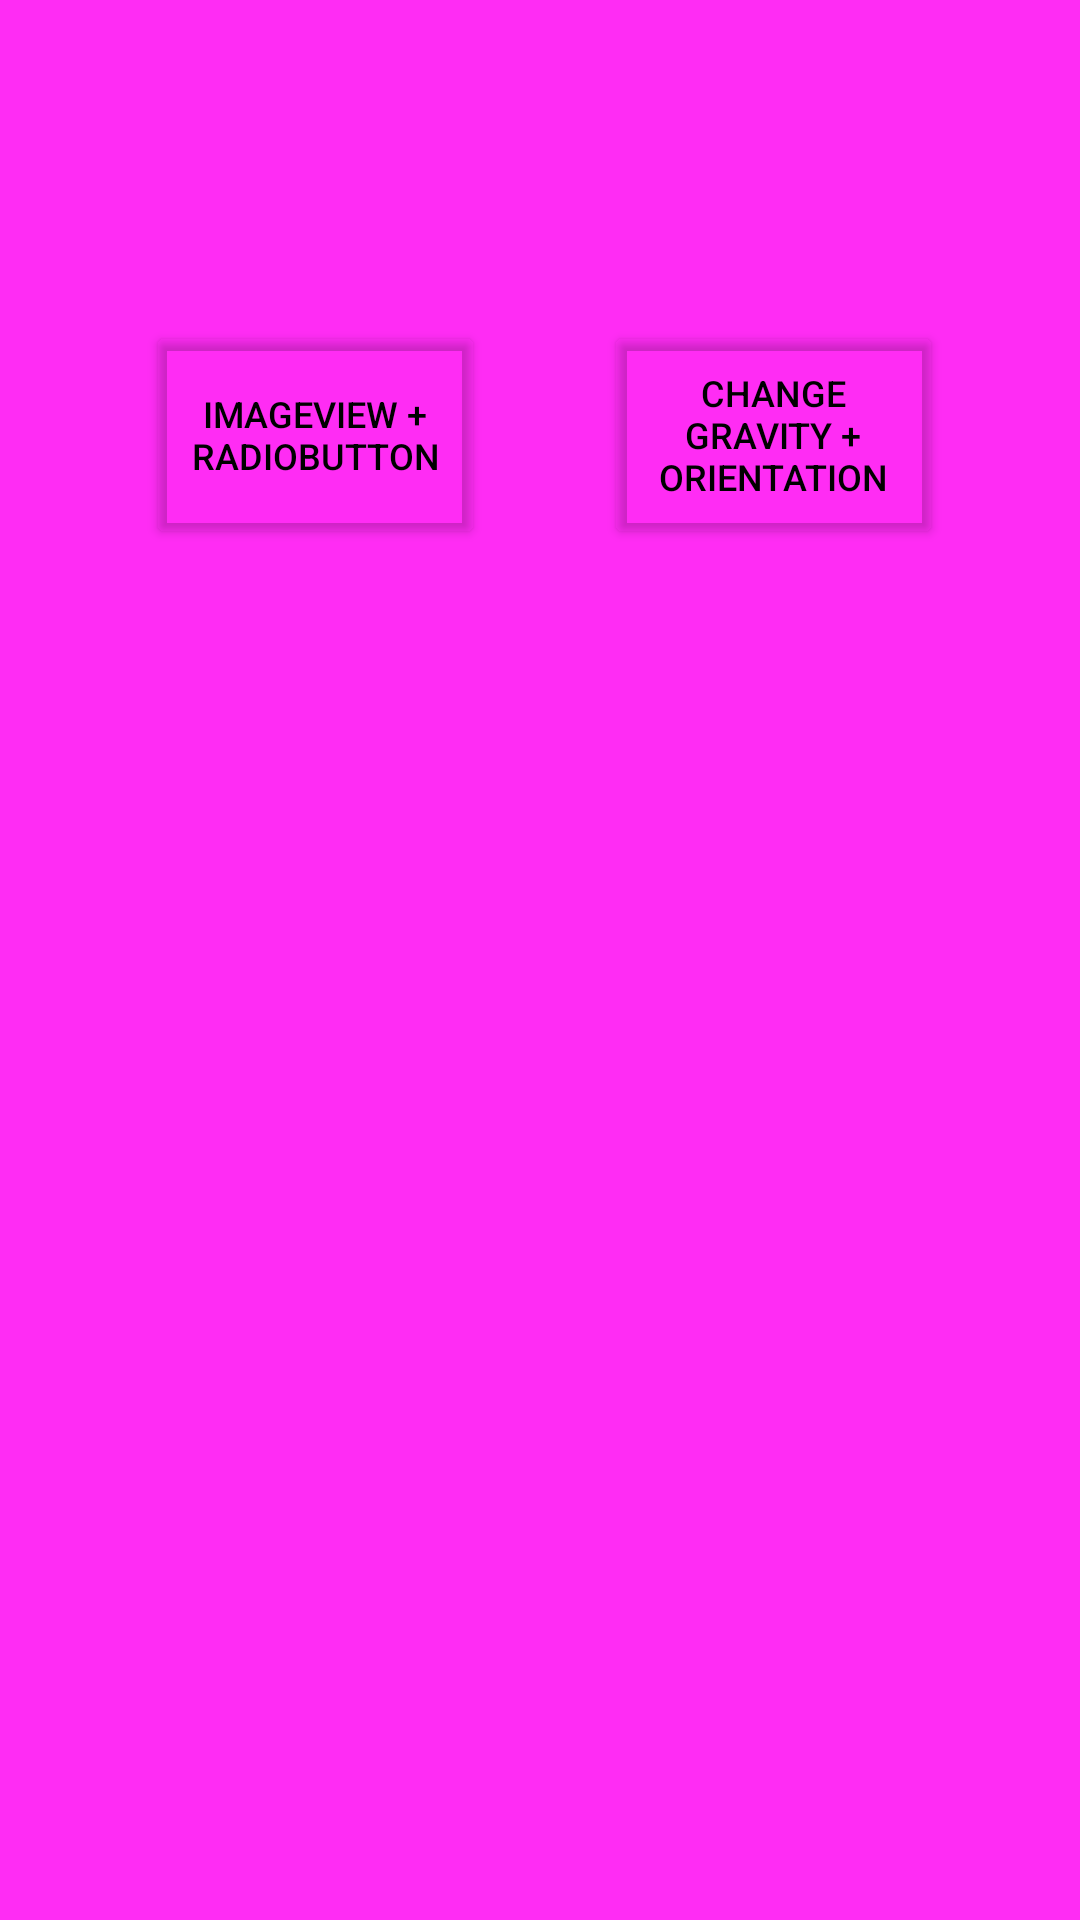

The Android layout XML behind this screen, and the referenced resources:
<!-- AndroidManifest.xml: application theme Theme.ExerciseLesson5 -->
<!-- res/layout/activity_main.xml -->
<?xml version="1.0" encoding="utf-8"?>
<androidx.constraintlayout.widget.ConstraintLayout xmlns:android="http://schemas.android.com/apk/res/android"
    xmlns:app="http://schemas.android.com/apk/res-auto"
    xmlns:tools="http://schemas.android.com/tools"
    android:layout_width="match_parent"
    android:layout_height="match_parent"
    android:background="@color/pinkaso"
    tools:context=".MainActivity">


    <Button
        android:id="@+id/mainto1"
        android:layout_width="113dp"
        android:layout_height="76dp"
        android:textSize="12dp"
        android:backgroundTint="#00000000"
        android:gravity="center"
        android:text="ImageView + RadioButton"
        android:textColor="@color/black"
        app:layout_constraintBottom_toBottomOf="parent"
        app:layout_constraintEnd_toEndOf="parent"
        app:layout_constraintHorizontal_bias="0.197"
        app:layout_constraintStart_toStartOf="parent"
        app:layout_constraintTop_toTopOf="parent"
        app:layout_constraintVertical_bias="0.19"
        app:srcCompat="@drawable/botonet" />

    <Button
        android:id="@+id/mainto2"
        android:layout_width="113dp"
        android:layout_height="76dp"
        android:textSize="12dp"
        android:backgroundTint="#00000000"
        android:gravity="center"
        android:text="Change gravity + orientation"
        android:textColor="@color/black"
        app:layout_constraintBottom_toBottomOf="parent"
        app:layout_constraintEnd_toEndOf="parent"
        app:layout_constraintHorizontal_bias="0.815"
        app:layout_constraintStart_toStartOf="parent"
        app:layout_constraintTop_toTopOf="parent"
        app:layout_constraintVertical_bias="0.19"
        app:srcCompat="@drawable/botonet" />

    <Button
        android:id="@+id/mainto3"
        android:layout_width="113dp"
        android:layout_height="76dp"
        android:textSize="12dp"
        android:backgroundTint="#00000000"
        android:gravity="center"
        android:text="Widget CalendarView"
        android:textColor="@color/black"
        app:layout_constraintBottom_toBottomOf="parent"
        app:layout_constraintEnd_toEndOf="parent"
        app:layout_constraintHorizontal_bias="0.197"
        app:layout_constraintStart_toStartOf="parent"
        app:layout_constraintTop_toTopOf="parent"
        app:layout_constraintVertical_bias="0.381"
        app:srcCompat="@drawable/botonet"
        android:visibility="invisible"/>

    <Button
        android:id="@+id/mainto4"
        android:layout_width="113dp"
        android:layout_height="76dp"
        android:textSize="12dp"
        android:backgroundTint="#00000000"
        android:gravity="center"
        android:text="Widget Rating"
        android:textColor="@color/black"
        app:layout_constraintBottom_toBottomOf="parent"
        app:layout_constraintEnd_toEndOf="parent"
        app:layout_constraintHorizontal_bias="0.815"
        app:layout_constraintStart_toStartOf="parent"
        app:layout_constraintTop_toTopOf="parent"
        app:layout_constraintVertical_bias="0.381"
        app:srcCompat="@drawable/botonet"
        android:visibility="invisible"/>

    <Button
        android:id="@+id/mainto5"
        android:layout_width="113dp"
        android:layout_height="76dp"
        android:textSize="12dp"
        android:backgroundTint="#00000000"
        android:gravity="center"
        android:text="olawenastarde"
        android:textColor="@color/black"
        app:layout_constraintBottom_toBottomOf="parent"
        app:layout_constraintEnd_toEndOf="parent"
        app:layout_constraintHorizontal_bias="0.197"
        app:layout_constraintStart_toStartOf="parent"
        app:layout_constraintTop_toTopOf="parent"
        app:layout_constraintVertical_bias="0.589"
        app:srcCompat="@drawable/botonet"
        android:visibility="invisible"/>

    <Button
        android:id="@+id/mainto6"
        android:layout_width="113dp"
        android:layout_height="76dp"
        android:textSize="12dp"
        android:backgroundTint="#00000000"
        android:gravity="center"
        android:text="olawenastarde"
        android:textColor="@color/black"
        app:layout_constraintBottom_toBottomOf="parent"
        app:layout_constraintEnd_toEndOf="parent"
        app:layout_constraintHorizontal_bias="0.815"
        app:layout_constraintStart_toStartOf="parent"
        app:layout_constraintTop_toTopOf="parent"
        app:layout_constraintVertical_bias="0.589"
        app:srcCompat="@drawable/botonet"
        android:visibility="invisible"/>


</androidx.constraintlayout.widget.ConstraintLayout>
<!-- resources referenced by this layout -->
<resources>
  <color name="black">#FF000000</color>
  <color name="pinkaso">#D3FF00F2</color>
  <!-- drawable botonet (drawable) -->
  <?xml version="1.0" encoding="utf-8"?>
  <shape xmlns:android="http://schemas.android.com/apk/res/android"
      android:shape="rectangle">
      <stroke
          android:color="@color/black"
          android:width="5dp"/>
  
  
  </shape>
  <style name="Theme.ExerciseLesson5" parent="Theme.MaterialComponents.DayNight.DarkActionBar">
          
          <item name="colorPrimary">@color/purple_500</item>
          <item name="colorPrimaryVariant">@color/purple_700</item>
          <item name="colorOnPrimary">@color/white</item>
          
          <item name="colorSecondary">@color/teal_200</item>
          <item name="colorSecondaryVariant">@color/teal_700</item>
          <item name="colorOnSecondary">@color/black</item>
          
          <item name="android:statusBarColor" tools:targetApi="l">?attr/colorPrimaryVariant</item>
          
      </style>
  <color name="purple_500">#FF6200EE</color>
  <color name="purple_700">#FF3700B3</color>
  <color name="white">#FFFFFFFF</color>
  <color name="teal_200">#FF03DAC5</color>
  <color name="teal_700">#FF018786</color>
</resources>
